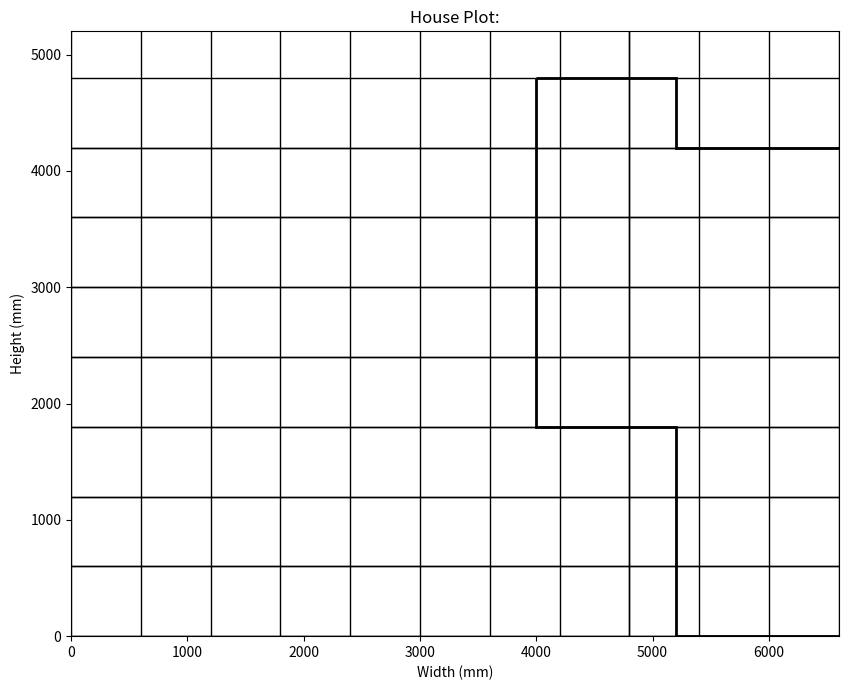

Write Python code to recreate this figure.
import matplotlib.pyplot as plt
import numpy as np
import matplotlib.patches as patches

# Room 1 dimensions
width_1 = 4800  # mm
height_1 = 5200  # mm

# Room 2 dimensions
width_2 = 1800  # mm
height_2 = 4000  # mm

# Cell size
cell_size = 600  # mm
# Create the plot with a single layout (one next to the other as in a house plan)
fig, ax = plt.subplots(figsize=(12, 12))

# Total width includes both rooms side by side
total_width = width_1 + width_2
total_height = max(height_1, height_2)  # The height is the taller of the two rooms


room_dimensions = [(4000, 4800), (5200, 4800), (5200, 4200), (8000, 4200), (8000, 0),(5200,0),(5200,1800),(4000,1800)]


grid_size = 600

fig, ax = plt.subplots(figsize=(10, 7))

room_boundary = patches.Polygon(room_dimensions, closed=True, linewidth=2, edgecolor='black', facecolor='none')
ax.add_patch(room_boundary)

# Room 1 (left) grid
for x in np.arange(0, width_1 + cell_size, cell_size):
    ax.axvline(x=x, color='black', linestyle='-', linewidth=1)

for y in np.arange(0, height_1 + cell_size, cell_size):
    ax.axhline(y=y, color='black', linestyle='-', linewidth=1)

# Room 2 (right) grid - offset by the width of Room 1
for x in np.arange(width_1, width_1 + width_2 + cell_size, cell_size):
    ax.axvline(x=x, color='black', linestyle='-', linewidth=1)

for y in np.arange(0, height_2 + cell_size, cell_size):
    ax.axhline(y=y, color='black', linestyle='-', linewidth=1)

# Set aspect of the plot to be equal
ax.set_aspect('equal')

# Set limits for the plot
ax.set_xlim(0, total_width)
ax.set_ylim(0, total_height)

# Label the plot
ax.set_title('House Plot:')
ax.set_xlabel('Width (mm)')
ax.set_ylabel('Height (mm)')

# Show the plot
plt.tight_layout()
plt.show()

